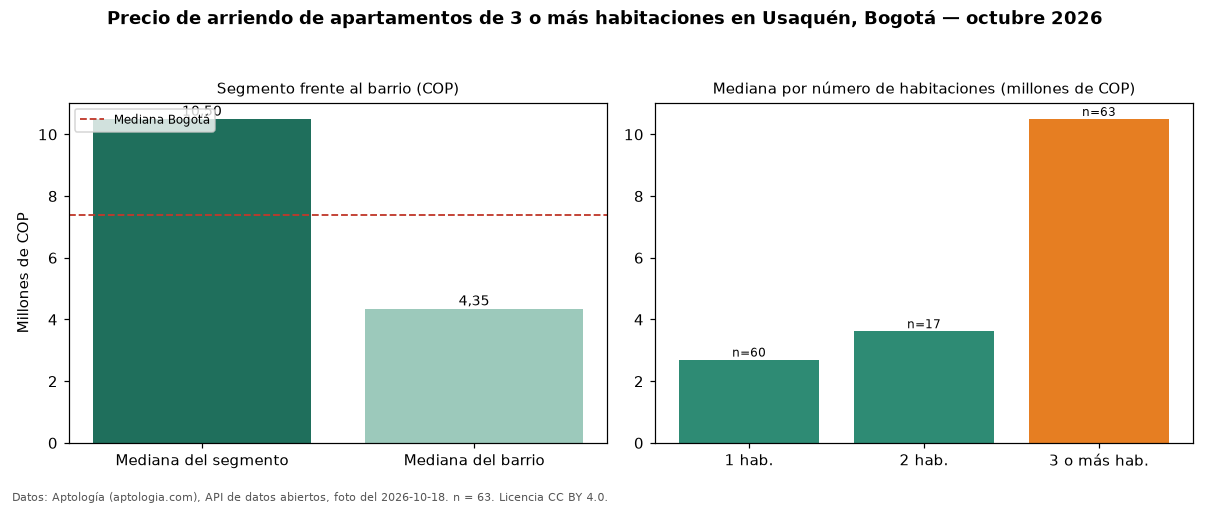

Values plotted in this chart, from the file beside it:
seccion, metrica, valor_cop, n
precio, mediana, 10500000, 63
habitaciones, 1, 2700000, 60
habitaciones, 2, 3620000, 17
habitaciones, 3+, 10500000, 63
barrio, mediana_barrio_todos_los_tamanos, 4350000, 140
ciudad, mediana_ciudad, 7400000, 
fuente, fecha_foto, 2026-10-18, 
fuente, atribucion, https://www.aptologia.com/arriendo/bogot…, 
